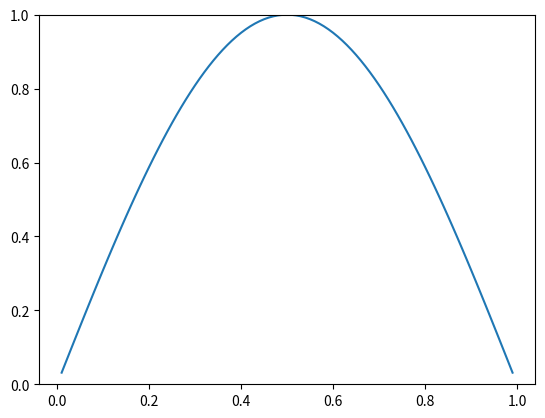

The matplotlib source for this figure:
import numpy as np
import scipy
from matplotlib.animation import FuncAnimation
import matplotlib.pyplot as plt

alpha = 0
beta = 0
L = 1
D = 0.1
N = 100
dt = 0.1
Nt = 1000
C = (dt*D)/(dt**2)

x = np.linspace(0, L, N + 1)
u = np.empty((Nt, N - 1))
u[0,:] = np.sin(np.pi * x[1:-1])

k = [np.ones(N - 2), -2 * np.ones(N - 1), np.ones(N - 2)]
offset = [-1, 0, 1]
A_DD = scipy.sparse.diags(k, offset).toarray()
b_DD = np.zeros((N - 1, 1)).squeeze()
b_DD[0] = alpha
b_DD[-1] = beta

for i in range(1, Nt):
    A = np.eye(*A_DD.shape) - (C/2) * A_DD
    b = (np.eye(*A_DD.shape) + (C/2) * A_DD) @ u[i-1, :] + C*b_DD
    u[i,:] = np.linalg.solve(A, b)


fig, ax = plt.subplots()
ax.set_ylim([0,np.amax(u)])
line1, = ax.plot(x[1:-1], u[0,:])

def update(frame):
    line1.set_data(x[1:-1], u[frame,:])
    return line1,

ani = FuncAnimation(
    fig, update,
    frames=range(u.shape[0]),
    interval=1)

plt.show()
